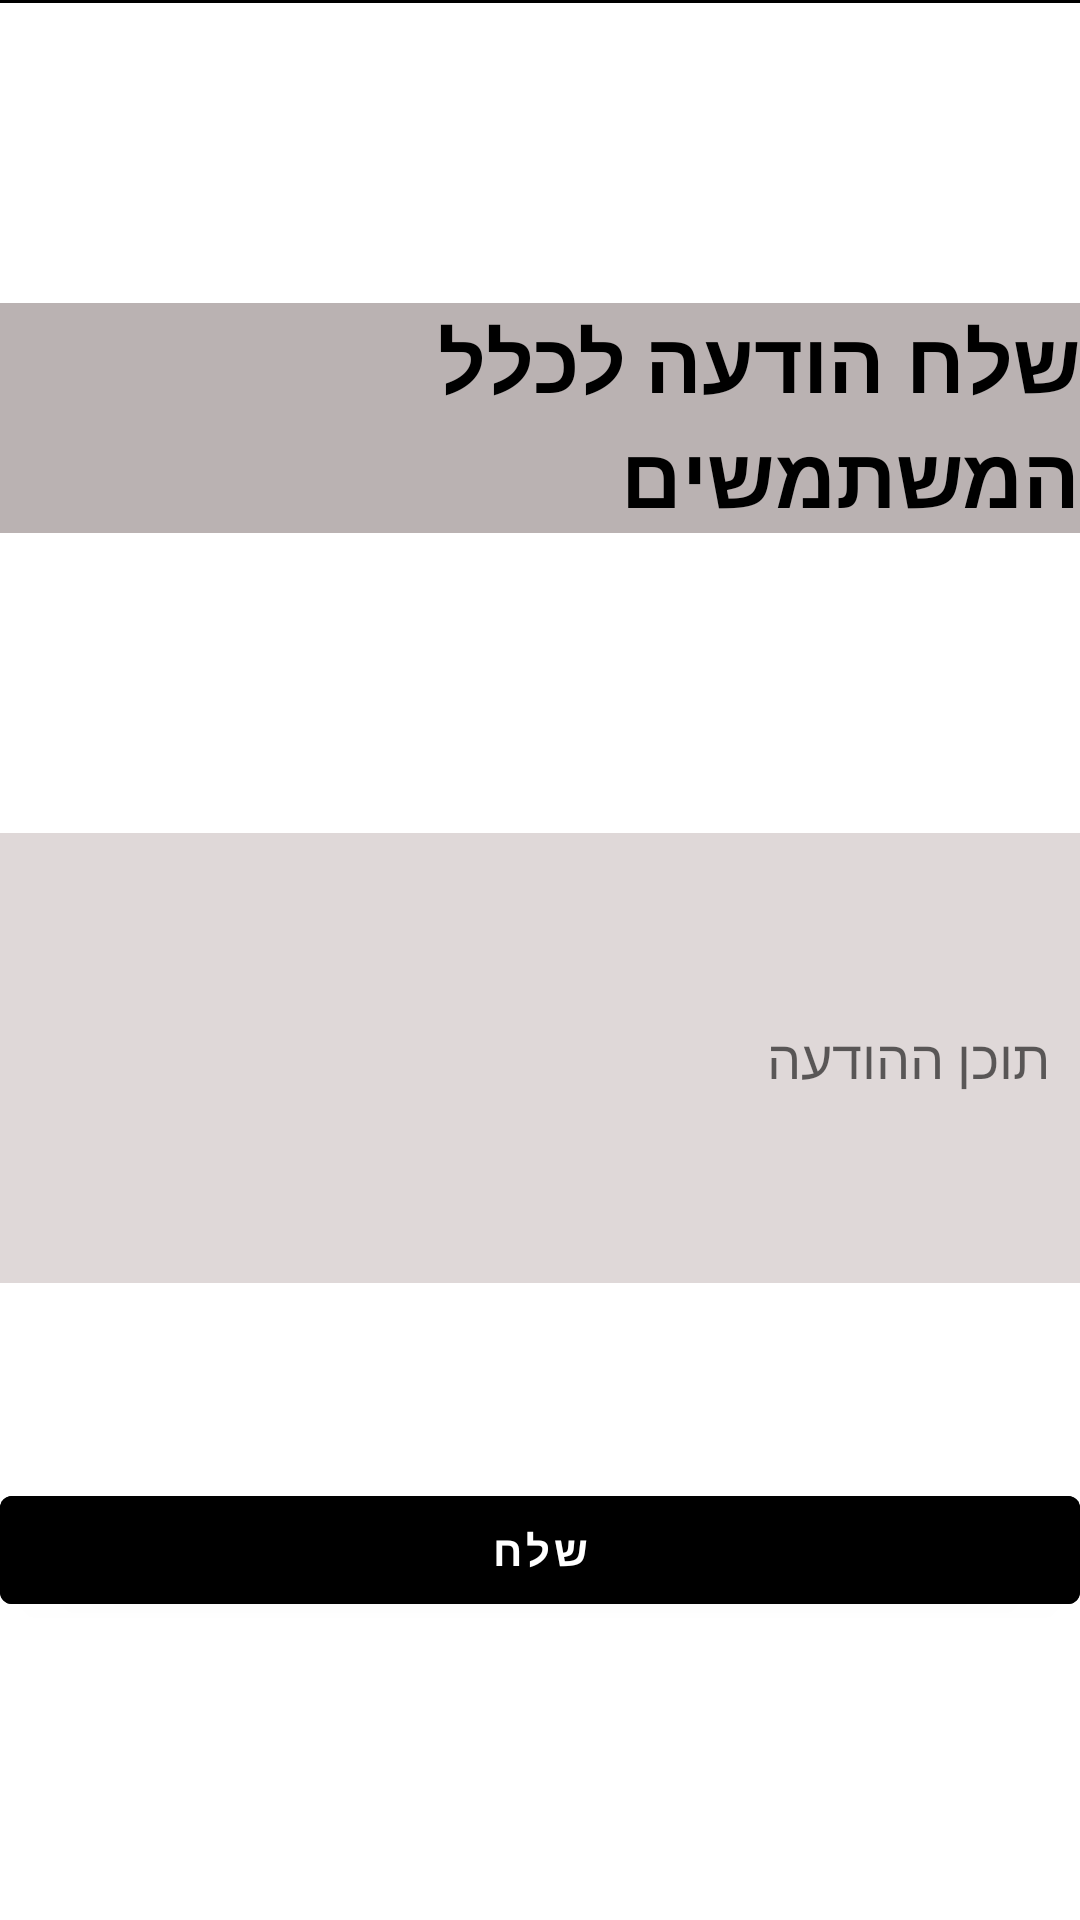

Reconstruct the res/layout file that produces this screen, plus the resources it refers to.
<!-- AndroidManifest.xml: application theme Theme.MyApplication -->
<!-- res/layout/activity_broadcasts.xml -->
<?xml version="1.0" encoding="utf-8"?>
<LinearLayout xmlns:android="http://schemas.android.com/apk/res/android"
    xmlns:app="http://schemas.android.com/apk/res-auto"
    xmlns:tools="http://schemas.android.com/tools"
    android:layout_width="match_parent"
    android:background="@drawable/general_design_image"
    android:layout_height="match_parent"
    tools:context=".notification.BroadcastsActivity"
    android:orientation="vertical">


    <View
        android:layout_width="match_parent"
        android:layout_height="1dp"
        android:background="#000" />

    <TextView
        android:layout_width="wrap_content"
        android:layout_height="wrap_content"
        android:layout_gravity="center"
        android:layout_marginTop="100dp"
        android:layout_marginBottom="20dp"
        android:background="#BAB2B2"
        android:backgroundTint="#BAB2B2"
        android:clickable="false"
        android:text="שלח הודעה לכלל המשתמשים"
        android:textColor="@color/black"
        android:textSize="28sp"
        android:textStyle="bold" />


    <EditText
        android:id="@+id/message_content"
        android:layout_width="fill_parent"
        android:layout_height="150dp"
        android:layout_gravity="center_vertical"
        android:layout_marginTop="80dp"
        android:layout_marginBottom="15dp"
        android:background="#DFD8D8"
        android:backgroundTint="#DFD8D8"
        android:hint="תוכן ההודעה"
        android:padding="10dp" />

    <Button
        android:id="@+id/publish_message"
        android:layout_width="fill_parent"
        android:layout_height="wrap_content"
        android:layout_gravity="bottom"
        android:layout_marginTop="50dp"
        android:backgroundTint="@color/black"
        android:textColorHint="#FFFFFF"
        android:paddingTop="5dp"
        android:paddingBottom="5dp"
        android:text="שלח"
        android:textColor="#fff"
        android:textStyle="bold" />


</LinearLayout>
<!-- resources referenced by this layout -->
<resources>
  <color name="black">#FF000000</color>
  <style name="Theme.MyApplication" parent="Theme.MaterialComponents.DayNight.NoActionBar">
          
          <item name="colorPrimary">@color/purple_500</item>
          <item name="colorPrimaryVariant">@color/purple_700</item>
          <item name="colorOnPrimary">@color/white</item>
          
          <item name="colorSecondary">@color/teal_200</item>
          <item name="colorSecondaryVariant">@color/teal_700</item>
          <item name="colorOnSecondary">@color/black</item>
          
          <item name="android:statusBarColor">?attr/colorPrimaryVariant</item>
          
      </style>
  <color name="purple_500">#FF6200EE</color>
  <color name="purple_700">#FF3700B3</color>
  <color name="white">#FFFFFFFF</color>
  <color name="teal_200">#FF03DAC5</color>
  <color name="teal_700">#FF018786</color>
</resources>
